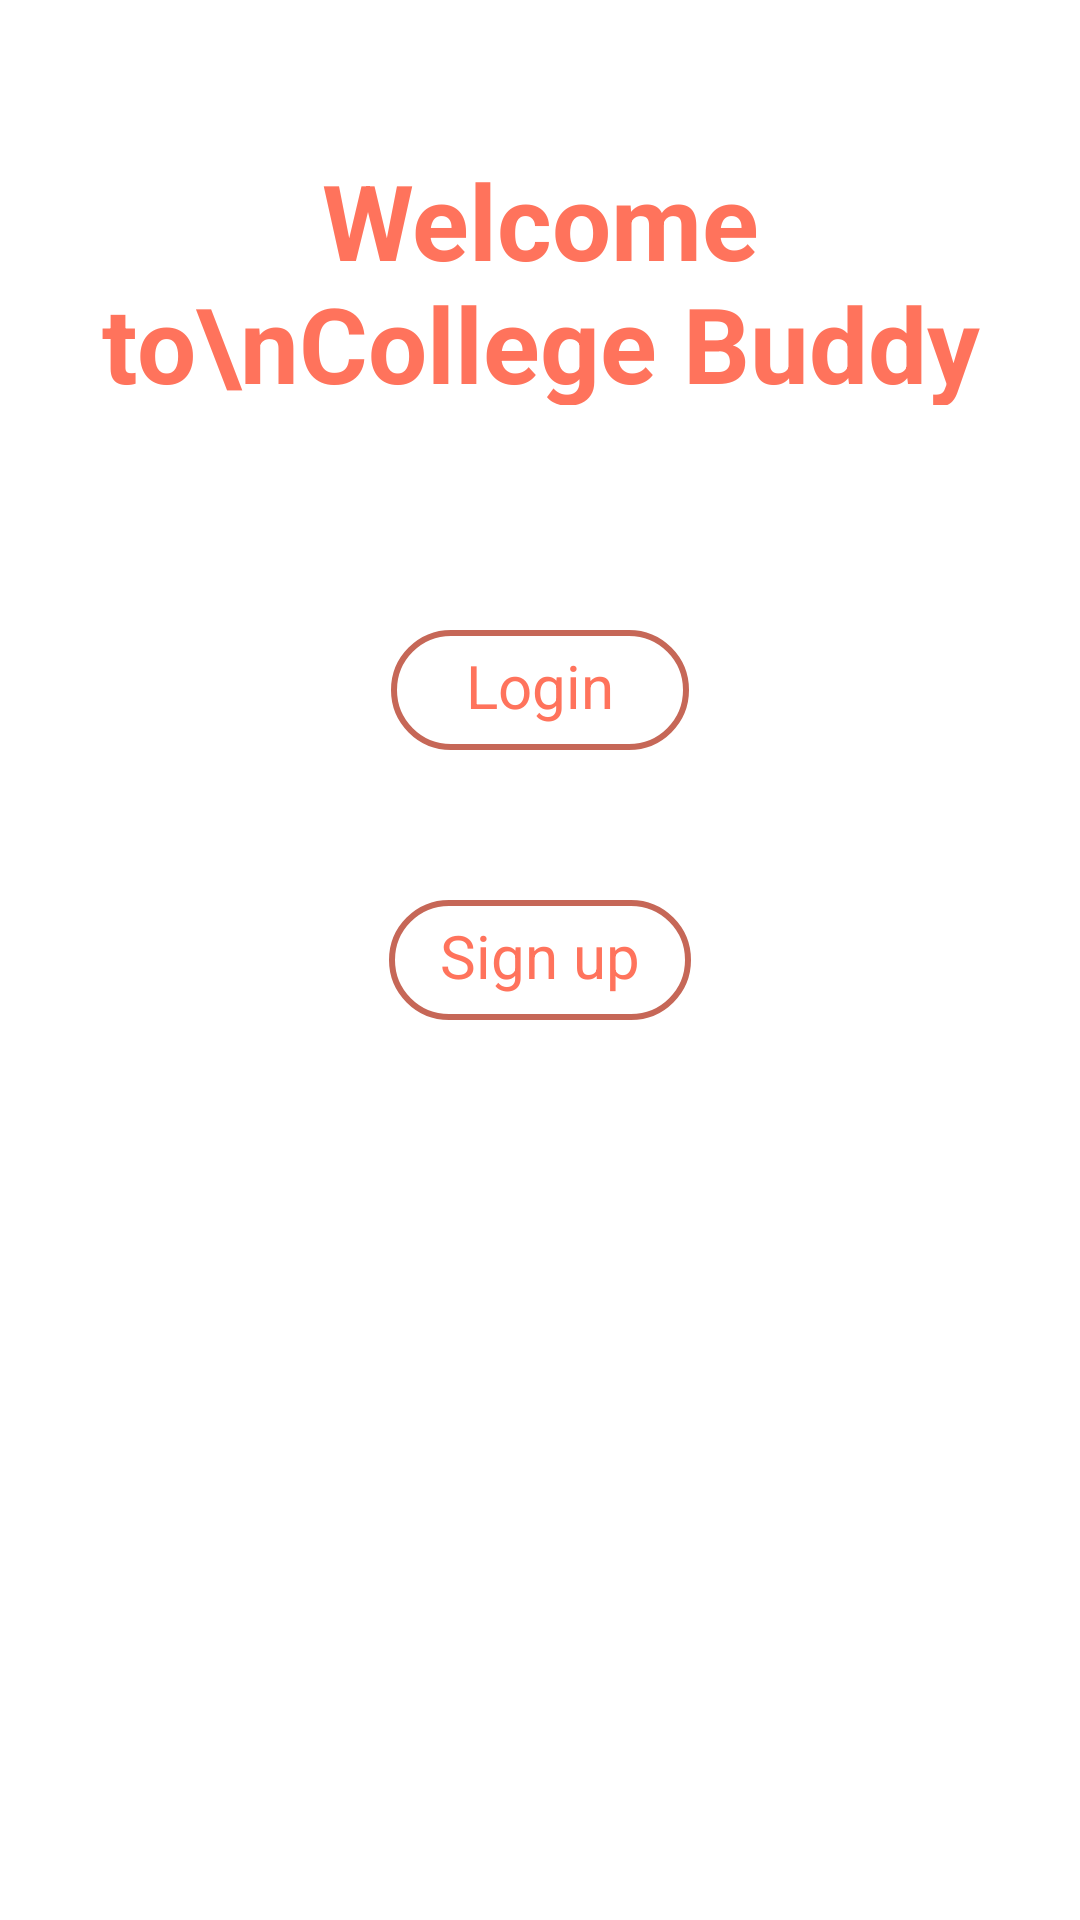

Produce the Android XML layout that renders to this screen, including the resource entries it uses.
<!-- AndroidManifest.xml: activity theme Theme.AppCompat.Light.NoActionBar -->
<!-- res/layout/activity_intro.xml -->
<?xml version="1.0" encoding="utf-8"?>
<LinearLayout xmlns:android="http://schemas.android.com/apk/res/android"
    xmlns:app="http://schemas.android.com/apk/res-auto"
    xmlns:tools="http://schemas.android.com/tools"
    android:layout_width="match_parent"
    android:layout_height="match_parent"
    android:orientation="vertical"
    tools:context=".Activities.IntroActivity"
    android:background="@color/white">


    <TextView
        android:id="@+id/textView2"
        android:layout_width="300dp"
        android:layout_height="85dp"
        android:layout_gravity="center"
        android:layout_marginTop="50dp"
        android:text="Welcome to\nCollege Buddy"
        android:textAlignment="center"
        android:textColor="#FF735C"
        android:textSize="35sp"
        android:textStyle="bold"

        />

    <TextView
        android:id="@+id/logintextview"
        android:layout_width="wrap_content"
        android:layout_height="wrap_content"
        android:layout_gravity="center"
        android:layout_marginTop="75dp"
        android:background="@drawable/rounded_corner_view"
        android:paddingLeft="25sp"
        android:paddingTop="5sp"
        android:paddingRight="25sp"
        android:paddingBottom="8sp"
        android:text="Login"
        android:textColor="#FF735C"
        android:textSize="20sp" />

    <TextView
        android:id="@+id/signuptextview"
        android:layout_width="wrap_content"
        android:layout_height="wrap_content"
        android:layout_gravity="center"
        android:layout_marginTop="50dp"
        android:background="@drawable/rounded_corner_view"
        android:paddingLeft="17sp"
        android:paddingTop="5sp"
        android:paddingRight="17sp"
        android:paddingBottom="8sp"
        android:text="Sign up"
        android:textColor="#FF735C"
        android:textSize="20sp" />

    <ImageView
        android:id="@+id/imageView"
        android:layout_width="match_parent"
        android:layout_height="wrap_content"
        android:layout_marginTop="20dp"
        app:srcCompat="@drawable/_605885" />
</LinearLayout>
<!-- resources referenced by this layout -->
<resources>
  <color name="white">#FFFFFFFF</color>
  <!-- drawable rounded_corner_view (drawable) -->
  <?xml version="1.0" encoding="utf-8"?>
  <shape
      xmlns:android="http://schemas.android.com/apk/res/android"
      android:shape="rectangle">
  
      <corners android:radius="20dp" />
  
      
      <stroke android:width="2dp" android:color="#C66757" />
  
  
  </shape>
</resources>
